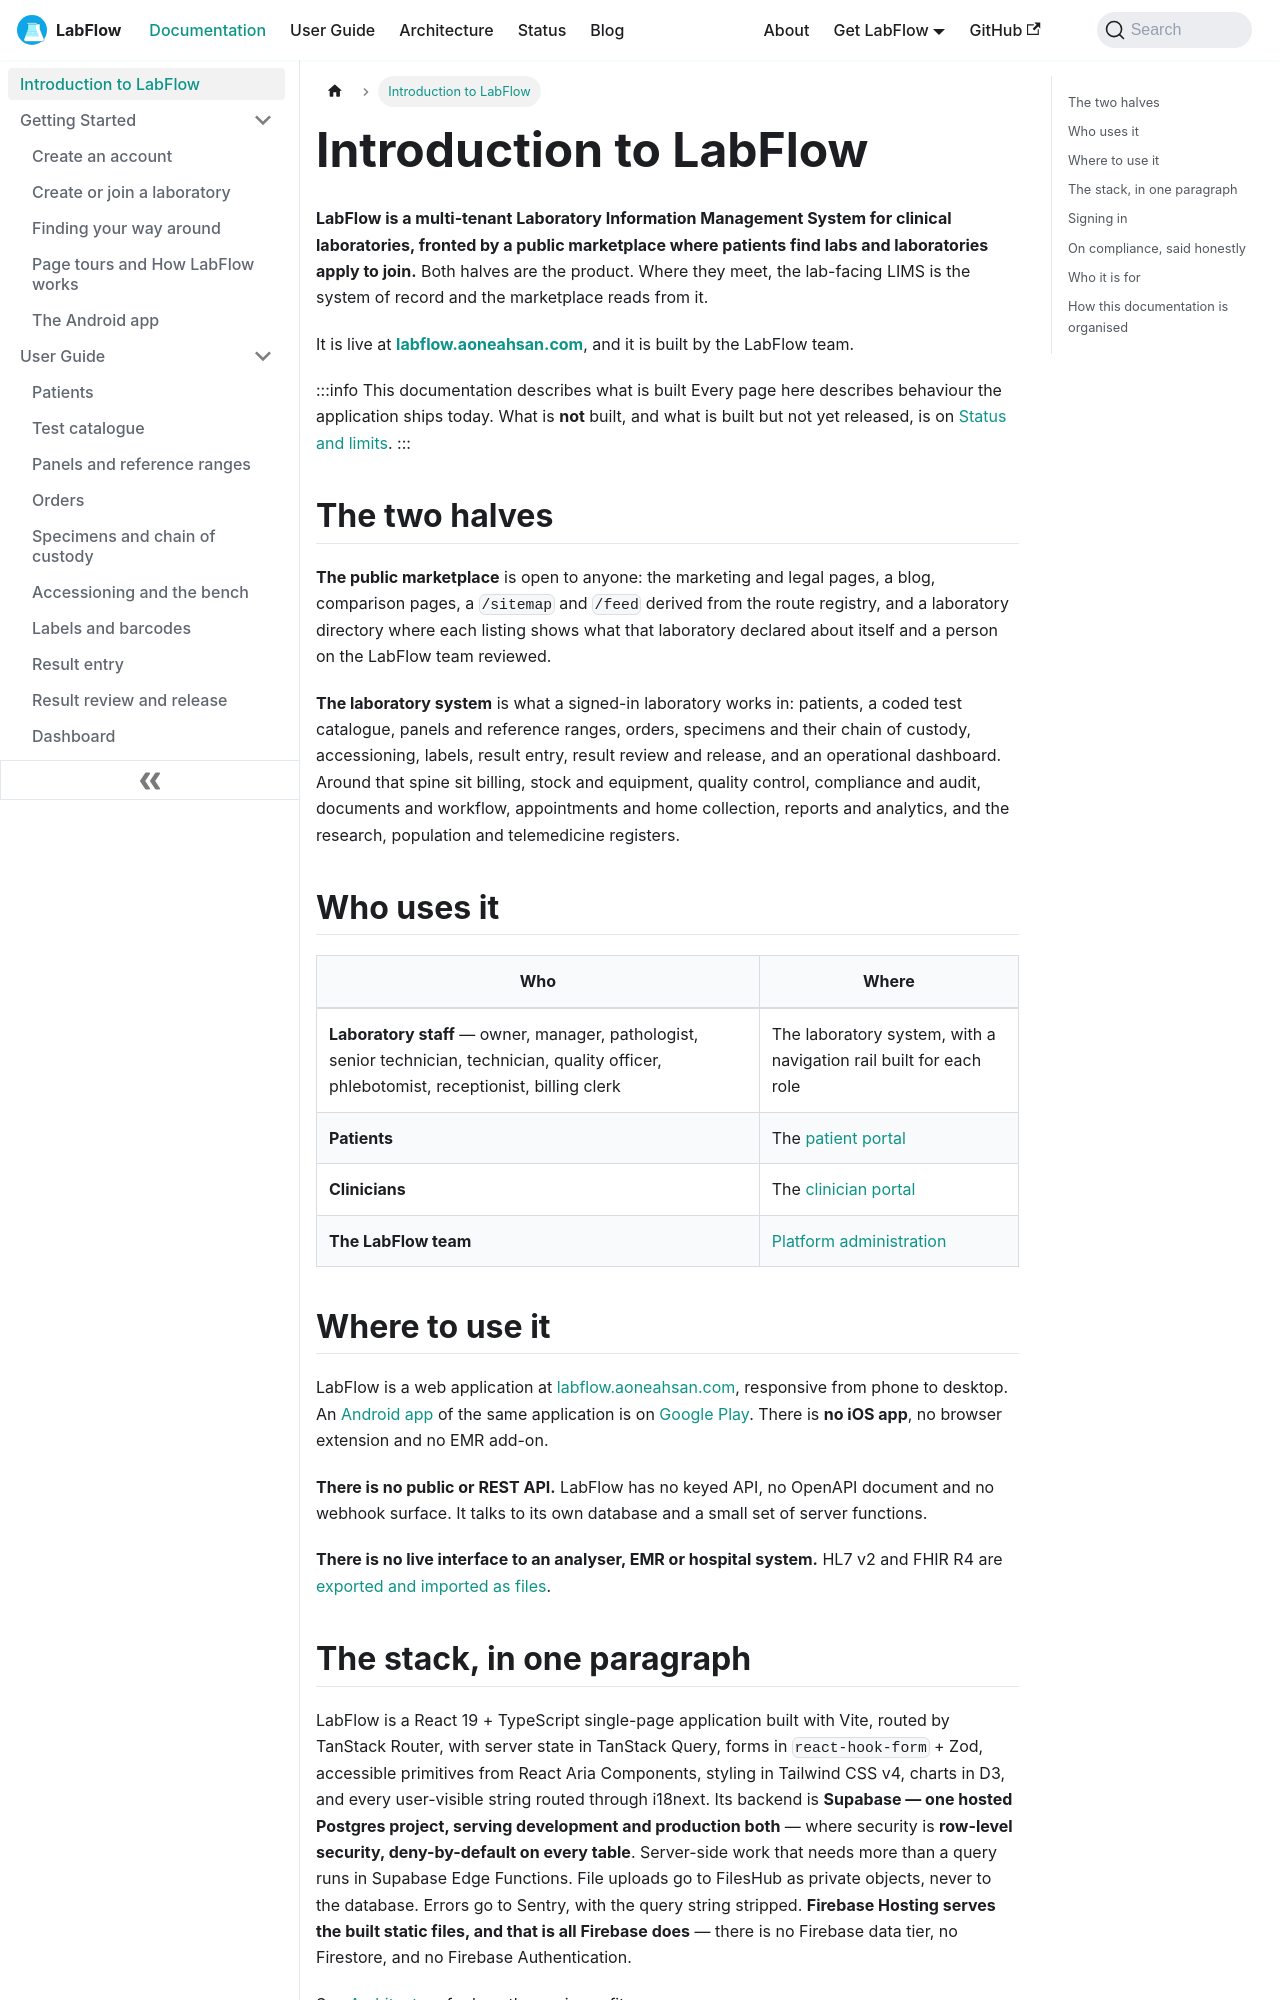

repository: aoneahsan/labflow-docs · page: docs/intro/index.html · generator: docusaurus

---
sidebar_position: 1
slug: /intro
title: Introduction to LabFlow
description: LabFlow is a multi-tenant Laboratory Information Management System for clinical laboratories, fronted by a public marketplace, with patient and clinician portals. It runs on Supabase Postgres with row-level security; this page states what it is and what it is not.
keywords:
  - LabFlow
  - LIMS
  - laboratory information management system
  - multi-tenant LIMS
  - clinical laboratory software
  - Supabase Postgres LIMS
  - row-level security
  - specimen chain of custody
image: /img/labflow-social-card.png
---

# Introduction to LabFlow

**LabFlow is a multi-tenant Laboratory Information Management System for clinical laboratories, fronted by a public marketplace where patients find labs and laboratories apply to join.** Both halves are the product. Where they meet, the lab-facing LIMS is the system of record and the marketplace reads from it.

It is live at **[labflow.aoneahsan.com](https://labflow.aoneahsan.com)**, and it is built by the LabFlow team.

:::info This documentation describes what is built
Every page here describes behaviour the application ships today. What is **not** built, and what is built but not yet released, is on [Status and limits](./roadmap.md).
:::

## The two halves

**The public marketplace** is open to anyone: the marketing and legal pages, a blog, comparison pages, a `/sitemap` and `/feed` derived from the route registry, and a laboratory directory where each listing shows what that laboratory declared about itself and a person on the LabFlow team reviewed.

**The laboratory system** is what a signed-in laboratory works in: patients, a coded test catalogue, panels and reference ranges, orders, specimens and their chain of custody, accessioning, labels, result entry, result review and release, and an operational dashboard. Around that spine sit billing, stock and equipment, quality control, compliance and audit, documents and workflow, appointments and home collection, reports and analytics, and the research, population and telemedicine registers.

## Who uses it

| Who | Where |
|---|---|
| **Laboratory staff** — owner, manager, pathologist, senior technician, technician, quality officer, phlebotomist, receptionist, billing clerk | The laboratory system, with a navigation rail built for each role |
| **Patients** | The [patient portal](./user-guide/patient-portal.md) |
| **Clinicians** | The [clinician portal](./user-guide/clinician-portal.md) |
| **The LabFlow team** | [Platform administration](./user-guide/platform-administration.md) |

## Where to use it

LabFlow is a web application at [labflow.aoneahsan.com](https://labflow.aoneahsan.com), responsive from phone to desktop. An [Android app](./getting-started/android-app.md) of the same application is on [Google Play](https://play.google.com/store/apps/details?id=com.aoneahsan.labflow). There is **no iOS app**, no browser extension and no EMR add-on.

**There is no public or REST API.** LabFlow has no keyed API, no OpenAPI document and no webhook surface. It talks to its own database and a small set of server functions.

**There is no live interface to an analyser, EMR or hospital system.** HL7 v2 and FHIR R4 are [exported and imported as files](./user-guide/interoperability.md).
